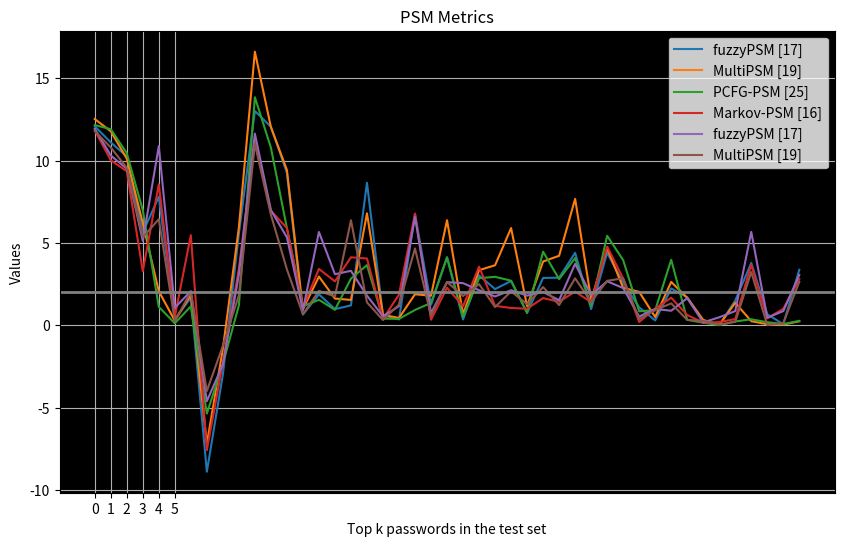

Python code for this plot:
import matplotlib.pyplot as plt

# Data from the provided text
data = """
KLBfa 12.0788 12.5179 12.1533 11.8308 11.9268 11.7865
KLDic 11.1009 11.7767 11.9021 10.0155 10.3028 10.7928
KLProb 10.2467 10.1164 10.4478 9.3486 9.4993 9.5537
KLAll 5.6193 6.1912 6.9749 3.2784 5.1186 5.3429
KLBfa 7.8006 2.0598 1.1105 8.5515 10.8753 6.4370
KLDic 0.3519 0.2727 0.1161 0.5221 1.0597 0.2488
KLProb 1.6762 1.8614 1.1436 5.4648 2.0630 2.0235
KLAll -8.8994 -7.2047 -5.3692 -7.5933 -4.6160 -3.9984
KLBfa -3.0046 -1.4362 -2.3564 -2.2791 -2.3951 -1.2541
KLDic 5.5556 5.9258 1.1966 3.4309 3.0581 1.8182
KLDic 13.0063 16.6061 13.8439 11.1163 11.6300 11.0145
KLProb 12.0506 12.0341 10.7793 6.9454 6.9880 6.7100
KLAll 9.2533 9.4217 5.8988 5.8993 5.3360 3.3893
KLBfa 0.6410 0.9677 1.1538 1.0628 0.9133 0.6623
KLDic 1.8715 2.9528 1.5388 3.4172 5.6578 2.0859
KLProb 0.9765 1.6174 0.9335 2.6606 3.0942 1.7423
KLAll 1.1992 1.5318 2.8269 4.1227 3.2999 6.3708
KLBfa 8.6483 6.7929 3.6468 4.0480 1.7946 1.3838
KLDic 0.6029 0.6291 0.3974 0.3833 0.5417 0.3120
KLProb 0.3492 0.4390 0.3814 1.8581 1.1519 1.2526
KLAll 6.7505 1.8783 0.9242 6.7797 6.5693 4.6571
KLBfa 1.2415 1.7885 1.3490 0.3299 0.7236 0.5631
KLDic 4.1313 6.3760 4.1089 2.2732 2.6128 2.6266
KLProb 0.3446 0.6661 0.5040 1.1542 2.5521 1.7725
KLAll 3.0218 3.3403 2.8551 3.5520 2.1229 2.4907
KLBfa 2.1916 3.6398 2.9347 1.1732 1.7442 1.1001
KLDic 2.6813 5.8958 2.7036 1.0440 2.1223 2.0496
KLProb 0.7428 1.1549 0.7512 0.9996 1.7949 1.2733
KLAll 2.8681 3.8673 4.4639 1.6443 2.0144 2.3132
KLBfa 2.8831 4.2145 2.7957 1.4231 1.5154 1.2219
KLDic 4.3938 7.6722 4.0757 2.0382 3.7266 2.8444
KLProb 0.9770 1.5533 1.1632 1.3931 1.8223 1.4169
KLAll 4.3930 4.6782 5.4262 4.7708 2.6660 2.6944
KLBfa 2.5697 2.2666 3.9500 2.8319 2.2526 2.8474
KLDic 1.0812 2.0236 0.8438 0.1939 0.5237 0.3673
KLProb 0.2886 0.4965 0.9081 1.0141 0.9805 0.9177
KLAll 2.2322 2.6261 3.9691 1.6662 0.8765 1.3227
KLBfa 1.6920 1.6607 0.3271 0.6190 1.6402 0.3176
KLDic 0.2456 0.3219 0.1479 0.1504 0.1692 0.2607
KLProb 0.0058 0.0127 0.0080 0.1873 0.4803 0.0319
KLAll 1.4990 1.3592 0.2232 0.3698 0.8558 0.2026
KLBfa 3.7802 0.2433 0.3576 3.6622 5.6669 3.2280
KLDic 0.6652 0.0574 0.1811 0.4127 0.4552 0.0112
KLProb 0.0545 0.0364 0.0688 0.9957 0.8549 0.1223
KLAll 3.3667 0.2370 0.2617 2.7974 3.0522 2.6380
"""

# Parse data into lists
labels = []
values = []
for line in data.strip().split('\n'):
    parts = line.split()
    if parts[0] == 'KLBfa':
        parts[0] = 'fuzzyPSM [17]'
    elif parts[0] == 'KLDic':
        parts[0] = 'MultiPSM [19]'
    elif parts[0] == 'KLProb':
        parts[0] = 'PCFG-PSM [25]'
    elif parts[0] == 'KLAll':
        parts[0] = 'Markov-PSM [16]'
    elif parts[0] == 'KLBfa':
        parts[0] = 'RNN-PSM [18]'
    elif parts[0] == 'KLDic':
        parts[0] = 'LPSE [13]'
    labels.append(parts[0])
    values.append([float(x) for x in parts[1:]])

# Transpose the values for plotting
values_transposed = list(map(list, zip(*values)))

# Plotting
plt.figure(figsize=(10, 6))
for label, data in zip(labels, values_transposed):
    plt.plot(data, label=label)

# Add a solid horizontal line at y=2 with thicker and grey color
plt.axhline(y=2, color='grey', linestyle='-', linewidth=2)

plt.xlabel('Top k passwords in the test set')
plt.ylabel('Values')
plt.title('PSM Metrics')
plt.legend()
plt.grid(True)
plt.xticks(range(len(values[0])))

# Set the background color to black
plt.gca().set_facecolor('black')

plt.show()
